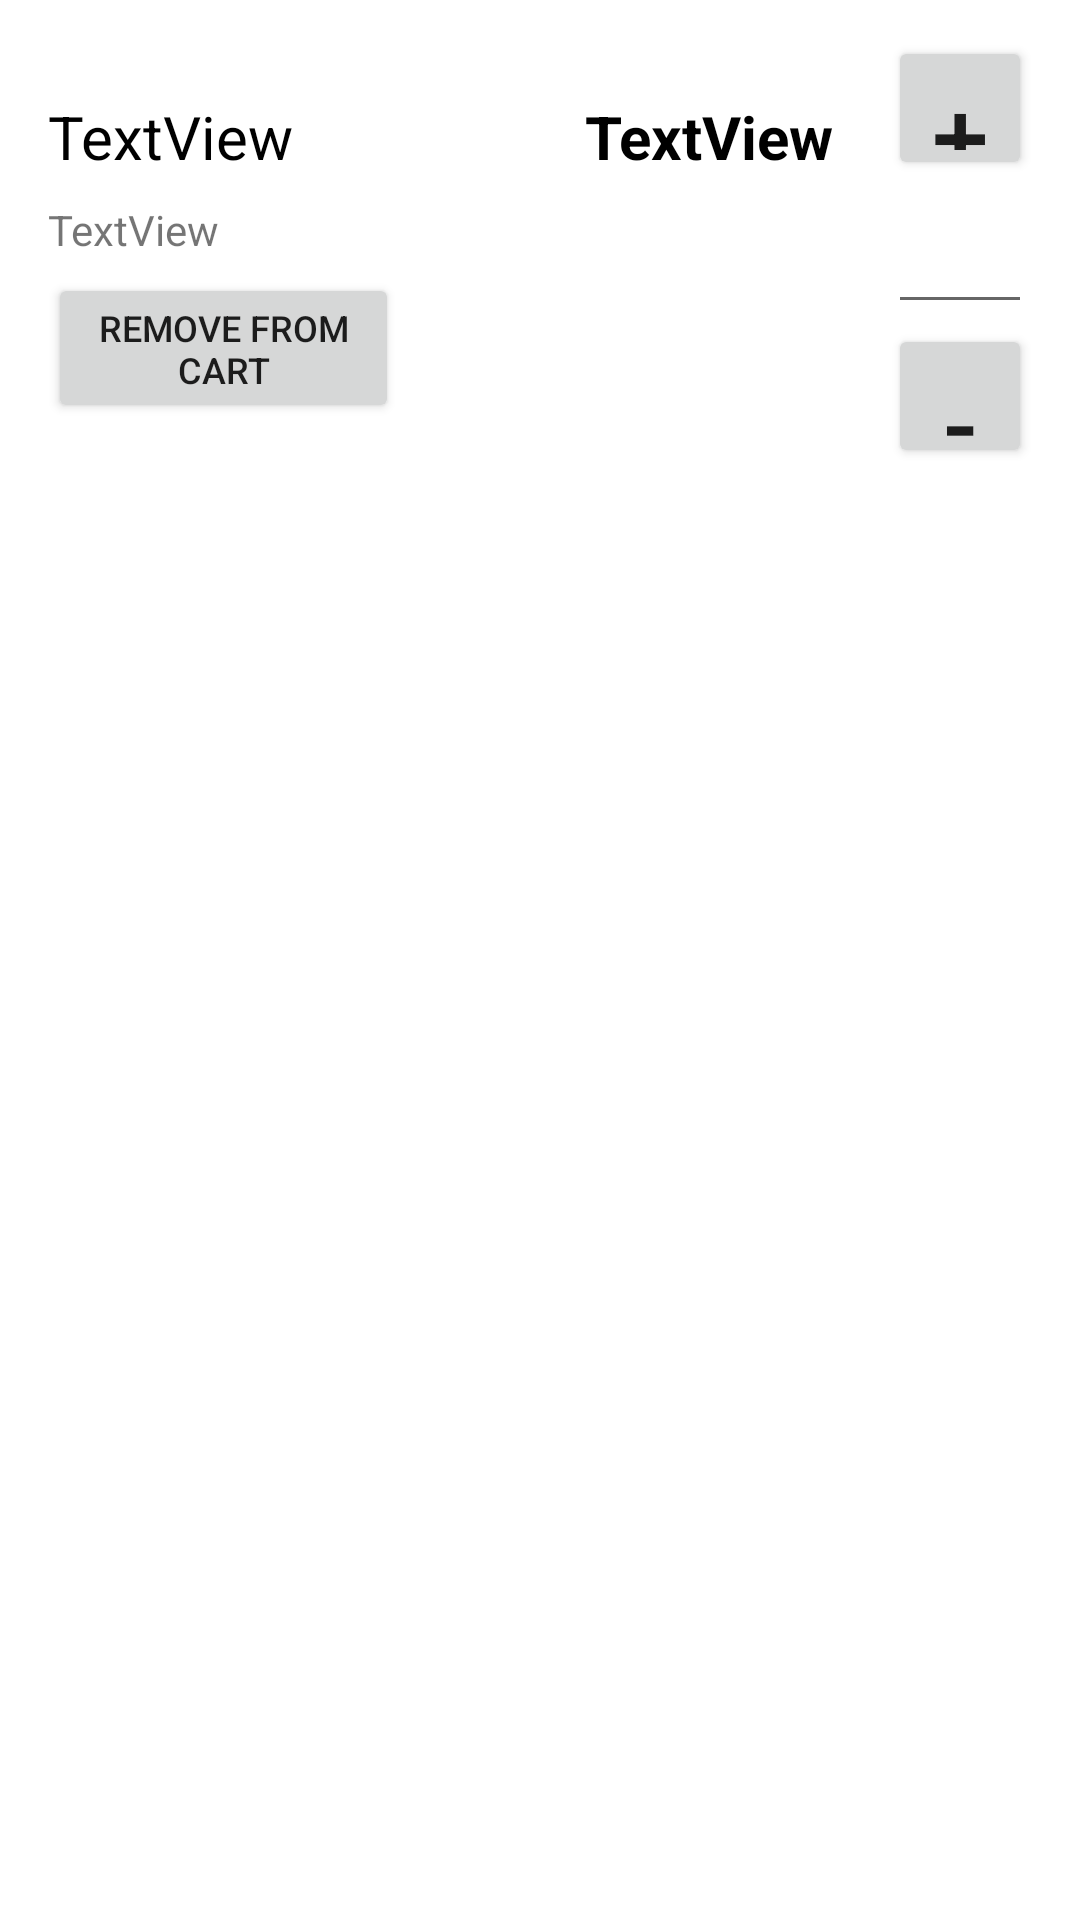

Here is an Android app screen rendered from its layout file. Give the layout XML and the strings, colors and styles it references.
<!-- AndroidManifest.xml: application theme Theme.B07_final_project -->
<!-- res/layout/fragment_shopping_cart_entry.xml -->
<?xml version="1.0" encoding="utf-8"?>
<androidx.constraintlayout.widget.ConstraintLayout xmlns:android="http://schemas.android.com/apk/res/android"
    xmlns:app="http://schemas.android.com/apk/res-auto"
    xmlns:tools="http://schemas.android.com/tools"
    android:id="@+id/constraintLayout"
    android:layout_width="match_parent"
    android:layout_height="wrap_content"
    android:paddingTop="8dp"
    tools:context=".CartEntryFragment">

    <TextView
        android:id="@+id/productName"
        android:layout_width="wrap_content"
        android:layout_height="wrap_content"
        android:layout_marginStart="16dp"
        android:layout_marginTop="24dp"
        android:text="TextView"
        android:textColor="#000000"
        android:textSize="20sp"
        app:layout_constraintStart_toStartOf="parent"
        app:layout_constraintTop_toTopOf="parent"
        tools:text="@string/milk_4l" />

    <Button
        android:id="@+id/removeFromCartButton"
        android:layout_width="117dp"
        android:layout_height="50dp"
        android:layout_marginStart="16dp"
        android:layout_marginTop="32dp"
        android:text="@string/cart_delete_item"
        android:textSize="12sp"
        app:layout_constraintStart_toStartOf="parent"
        app:layout_constraintTop_toBottomOf="@+id/productName"
        tools:text="@string/cart_delete_item" />

    <TextView
        android:id="@+id/productTotal"
        android:layout_width="wrap_content"
        android:layout_height="28dp"
        android:layout_marginTop="24dp"
        android:layout_marginEnd="18dp"
        android:text="TextView"
        android:textColor="#000000"
        android:textSize="20sp"
        android:textStyle="bold"
        app:layout_constraintEnd_toStartOf="@+id/increaseProductCount"
        app:layout_constraintTop_toTopOf="parent" />

    <EditText
        android:id="@+id/productCount"
        android:layout_width="48dp"
        android:layout_height="48dp"
        android:layout_marginEnd="16dp"
        android:ems="10"
        android:inputType="numberDecimal"
        android:textAlignment="center"
        app:layout_constraintBottom_toTopOf="@+id/decreaseProductCount"
        app:layout_constraintEnd_toEndOf="parent"
        app:layout_constraintTop_toBottomOf="@+id/increaseProductCount"
        tools:ignore="SpeakableTextPresentCheck" />

    <Button
        android:id="@+id/increaseProductCount"
        android:layout_width="48dp"
        android:layout_height="48dp"
        android:layout_marginTop="4dp"
        android:layout_marginEnd="16dp"
        android:text="@string/increase"
        android:textSize="34sp"
        app:icon="@android:drawable/arrow_up_float"
        app:layout_constraintEnd_toEndOf="parent"
        app:layout_constraintTop_toTopOf="parent"
        app:rippleColor="#FFFFFF" />

    <Button
        android:id="@+id/decreaseProductCount"
        android:layout_width="48dp"
        android:layout_height="48dp"
        android:layout_marginEnd="16dp"
        android:lineSpacingExtra="8sp"
        android:text="@string/decrease"
        android:textAlignment="center"
        android:textSize="34sp"
        app:icon="@android:drawable/arrow_down_float"
        app:layout_constraintEnd_toEndOf="parent"
        app:layout_constraintTop_toBottomOf="@+id/productCount" />

    <TextView
        android:id="@+id/productPrice"
        android:layout_width="wrap_content"
        android:layout_height="wrap_content"
        android:layout_marginStart="16dp"
        android:layout_marginTop="8dp"
        android:text="TextView"
        app:layout_constraintStart_toStartOf="parent"
        app:layout_constraintTop_toBottomOf="@+id/productName" />


</androidx.constraintlayout.widget.ConstraintLayout>
<!-- resources referenced by this layout -->
<resources>
  <string name="cart_delete_item">Remove from Cart</string>
  <string name="decrease">-</string>
  <string name="increase">+</string>
  <string name="milk_4l">Milk 4L</string>
  <style name="Theme.B07_final_project" parent="Theme.MaterialComponents.DayNight.DarkActionBar">
          
          <item name="colorPrimary">@color/purple_700</item>
          <item name="colorPrimaryVariant">@color/purple_700</item>
          <item name="colorOnPrimary">@color/white</item>
          
          <item name="colorSecondary">@color/teal_200</item>
          <item name="colorSecondaryVariant">@color/teal_700</item>
          <item name="colorOnSecondary">@color/black</item>
          
          <item name="android:statusBarColor" tools:targetApi="l">?attr/colorPrimaryVariant</item>
          
          <item name="android:windowBackground">@drawable/bg</item>
      </style>
  <color name="purple_700">#1B0059</color>
  <color name="white">#FFFFFFFF</color>
  <color name="teal_200">#FF03DAC5</color>
  <color name="teal_700">#FF018786</color>
  <color name="black">#FF000000</color>
</resources>
